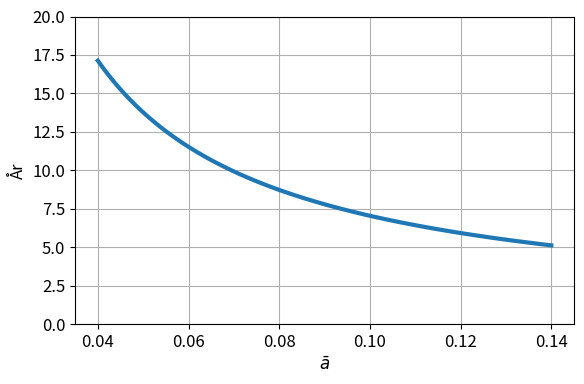

Here is the Python script that generated this plot:
import matplotlib.pyplot as plt
import numpy as np


def y(q: float, m: float, a_bar: float) -> float:
    """Udregn øvregrænse for hvornår skatteoptimering kan betale sig.

    Args:
       q: Øvre skattesats for aktiebeskatning.
       m: Skattesats for realiseret situation.
       a_bar: Middel årligt afkast.

    Returns:
      Antal år hvor efter skatteoptimering ikke kan betale sig.
    """
    return np.log(q * m / (1 - q - m + q * m)) / np.log(1 + a_bar)


x = np.linspace(0.04, 0.14, 1000)
f = np.zeros(np.shape(x))

for i, xi in enumerate(x):
    f[i] = y(0.42, 0.73, xi)

plt.rc("font", size=12)
plt.rc("axes", titlesize=12)
plt.rc("axes", labelsize=12)
plt.rc("xtick", labelsize=12)
plt.rc("ytick", labelsize=12)
plt.rc("legend", fontsize=12)
plt.rc("figure", titlesize=12)

fig, ax1 = plt.subplots(1, 1, figsize=(6, 4))
ax1.plot(x, f, linewidth=3)
ax1.set_ylim(0, 20)
ax1.set_xlim(0.035, 0.145)
ax1.set_ylabel("År")
ax1.set_xlabel(r"$\bar{a}$")
ax1.grid(which="minor")
ax1.grid(which="major")
plt.tight_layout()
plt.savefig("oevregraense_skatteoptimering.svg")
